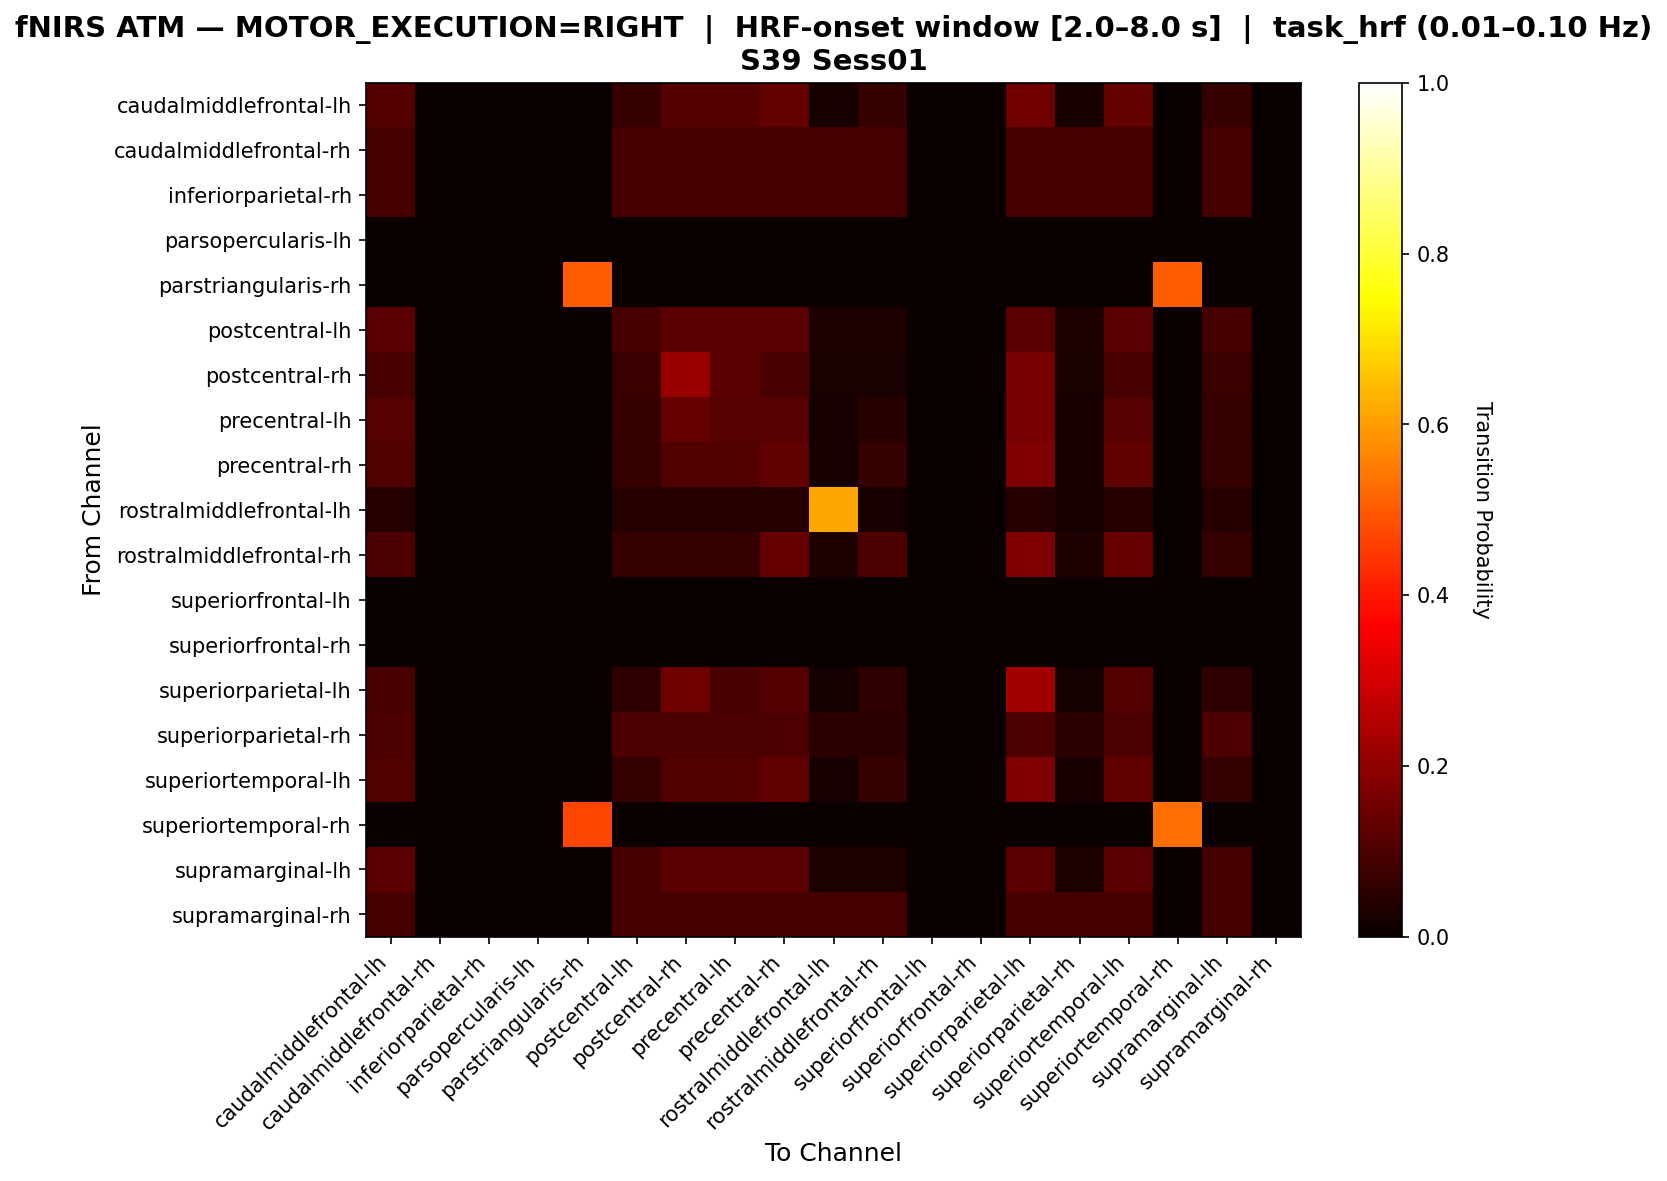

The file beside this chart, header and first rows:
, caudalmiddlefrontal-lh, caudalmiddlefrontal-rh, inferiorparietal-rh, parsopercularis-lh, parstriangularis-rh, postcentral-lh, postcentral-rh, precentral-lh, precentral-rh, rostralmiddlefrontal-lh, rostralmiddlefrontal-rh, superiorfrontal-lh, superiorfrontal-rh, superiorparietal-lh, superiorparietal-rh, superiortemporal-lh, superiortemporal-rh, supramarginal-lh, supramarginal-rh
caudalmiddlefrontal-lh, 0.1111, 0.0, 0.0, 0.0, 0.0, 0.06667, 0.1111, 0.1111, 0.1333, 0.02222, 0.06667, 0.0, 0.0, 0.1556, 0.02222, 0.1333, 0.0, 0.06667, 0.0
caudalmiddlefrontal-rh, 0.09091, 0.0, 0.0, 0.0, 0.0, 0.09091, 0.09091, 0.09091, 0.09091, 0.09091, 0.09091, 0.0, 0.0, 0.09091, 0.09091, 0.09091, 0.0, 0.09091, 0.0
inferiorparietal-rh, 0.09091, 0.0, 0.0, 0.0, 0.0, 0.09091, 0.09091, 0.09091, 0.09091, 0.09091, 0.09091, 0.0, 0.0, 0.09091, 0.09091, 0.09091, 0.0, 0.09091, 0.0
parsopercularis-lh, 0.0, 0.0, 0.0, 0.0, 0.0, 0.0, 0.0, 0.0, 0.0, 0.0, 0.0, 0.0, 0.0, 0.0, 0.0, 0.0, 0.0, 0.0, 0.0
parstriangularis-rh, 0.0, 0.0, 0.0, 0.0, 0.5, 0.0, 0.0, 0.0, 0.0, 0.0, 0.0, 0.0, 0.0, 0.0, 0.0, 0.0, 0.5, 0.0, 0.0
postcentral-lh, 0.1212, 0.0, 0.0, 0.0, 0.0, 0.09091, 0.1212, 0.1212, 0.1212, 0.0303, 0.0303, 0.0, 0.0, 0.1212, 0.0303, 0.1212, 0.0, 0.09091, 0.0
postcentral-rh, 0.09524, 0.0, 0.0, 0.0, 0.0, 0.07143, 0.2143, 0.119, 0.09524, 0.02381, 0.02381, 0.0, 0.0, 0.1667, 0.02381, 0.09524, 0.0, 0.07143, 0.0
precentral-lh, 0.1163, 0.0, 0.0, 0.0, 0.0, 0.06977, 0.1395, 0.1163, 0.1163, 0.02326, 0.04651, 0.0, 0.0, 0.1628, 0.02326, 0.1163, 0.0, 0.06977, 0.0
precentral-rh, 0.1087, 0.0, 0.0, 0.0, 0.0, 0.06522, 0.1087, 0.1087, 0.1304, 0.02174, 0.06522, 0.0, 0.0, 0.1739, 0.02174, 0.1304, 0.0, 0.06522, 0.0
rostralmiddlefrontal-lh, 0.04255, 0.0, 0.0, 0.0, 0.0, 0.04255, 0.04255, 0.04255, 0.04255, 0.617, 0.02128, 0.0, 0.0, 0.04255, 0.02128, 0.04255, 0.0, 0.04255, 0.0
rostralmiddlefrontal-rh, 0.1034, 0.0, 0.0, 0.0, 0.0, 0.06897, 0.06897, 0.06897, 0.1379, 0.03448, 0.1034, 0.0, 0.0, 0.1724, 0.03448, 0.1379, 0.0, 0.06897, 0.0
superiorfrontal-lh, 0.0, 0.0, 0.0, 0.0, 0.0, 0.0, 0.0, 0.0, 0.0, 0.0, 0.0, 0.0, 0.0, 0.0, 0.0, 0.0, 0.0, 0.0, 0.0
superiorfrontal-rh, 0.0, 0.0, 0.0, 0.0, 0.0, 0.0, 0.0, 0.0, 0.0, 0.0, 0.0, 0.0, 0.0, 0.0, 0.0, 0.0, 0.0, 0.0, 0.0
superiorparietal-lh, 0.09434, 0.0, 0.0, 0.0, 0.0, 0.0566, 0.1509, 0.09434, 0.1132, 0.01887, 0.0566, 0.0, 0.0, 0.2264, 0.01887, 0.1132, 0.0, 0.0566, 0.0
superiorparietal-rh, 0.1053, 0.0, 0.0, 0.0, 0.0, 0.1053, 0.1053, 0.1053, 0.1053, 0.05263, 0.05263, 0.0, 0.0, 0.1053, 0.05263, 0.1053, 0.0, 0.1053, 0.0
superiortemporal-lh, 0.1087, 0.0, 0.0, 0.0, 0.0, 0.06522, 0.1087, 0.1087, 0.1304, 0.02174, 0.06522, 0.0, 0.0, 0.1739, 0.02174, 0.1304, 0.0, 0.06522, 0.0
superiortemporal-rh, 0.0, 0.0, 0.0, 0.0, 0.4706, 0.0, 0.0, 0.0, 0.0, 0.0, 0.0, 0.0, 0.0, 0.0, 0.0, 0.0, 0.5294, 0.0, 0.0
supramarginal-lh, 0.1212, 0.0, 0.0, 0.0, 0.0, 0.09091, 0.1212, 0.1212, 0.1212, 0.0303, 0.0303, 0.0, 0.0, 0.1212, 0.0303, 0.1212, 0.0, 0.09091, 0.0
supramarginal-rh, 0.09091, 0.0, 0.0, 0.0, 0.0, 0.09091, 0.09091, 0.09091, 0.09091, 0.09091, 0.09091, 0.0, 0.0, 0.09091, 0.09091, 0.09091, 0.0, 0.09091, 0.0
